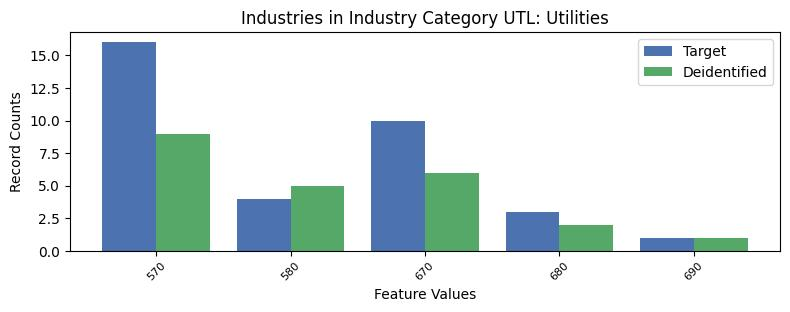

The file beside this chart, header and first rows:
, INDP, count_target, count_deidentified
0, 570, 16, 9
3, 580, 4, 5
1, 670, 10, 6
4, 680, 3, 2
2, 690, 1, 1
